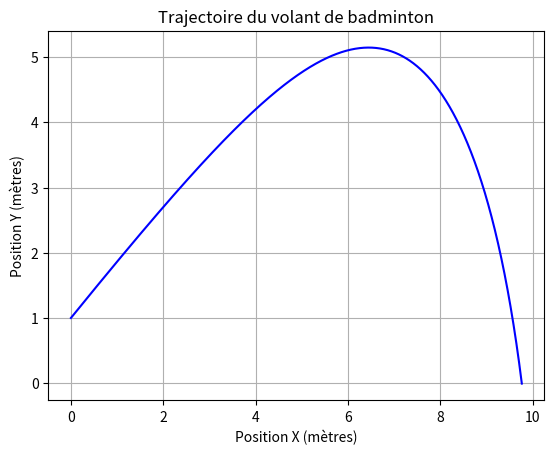

Generate this figure with matplotlib:
from scipy.optimize import minimize
import numpy as np
import matplotlib.pyplot as plt

class BadmintonTrajectory:
    def __init__(self, vitesse_ini, angle):
        self.pos_x_list = []
        self.pos_y_list = []
        self.affichage_des_coo(vitesse_ini, angle)

    def affichage_des_coo(self, vitesse_ini, angle):
        angle_rad = np.radians(angle)
        vitesse_x = np.cos(angle_rad) * vitesse_ini
        vitesse_y = np.sin(angle_rad) * vitesse_ini
        pos_x = 0
        pos_y = 1
        dt = 0.001
        vitesse_x_prec = vitesse_x

        self.pos_x_list = [pos_x]
        self.pos_y_list = [pos_y]

        while pos_y >= 0:
            vitesse_x += acceleration_x(vitesse_x, vitesse_y, dt)
            vitesse_y += acceleration_y(vitesse_x_prec, vitesse_y, dt)
            vitesse_x_prec = vitesse_x

            pos_x += vitesse_x * dt
            pos_y += vitesse_y * dt

            self.pos_x_list.append(pos_x)
            self.pos_y_list.append(pos_y)

    def distance_to_points(self, points):
        distances = []
        for px, py in points:
            min_distance = min(
                np.sqrt((px - x)**2 + (py - y)**2)
                for x, y in zip(self.pos_x_list, self.pos_y_list)
            )
            distances.append(min_distance)
        return sum(distances)


def acceleration_x(vitesse_x, vitesse_y, increment):
    return -0.22 * vitesse_x * np.sqrt(vitesse_x**2 + vitesse_y**2) * increment

def acceleration_y(vitesse_x, vitesse_y, increment):
    return -(9.81 + 0.22 * vitesse_y * np.sqrt(vitesse_x**2 + vitesse_y**2)) * increment

def optimize_trajectory(points):
    def objective(params):
        vitesse_ini, angle = params
        trajet = BadmintonTrajectory(vitesse_ini, angle)
        return trajet.distance_to_points(points)

    bounds = [(7, 35), (15, 45)]  # Vos conditions initiales
    initial_guess = [30, 30]

    result = minimize(objective, initial_guess, bounds=bounds)
    return result.x  # Renvoie la vitesse et l'angle optimaux

# Exemple d'utilisation
points = [(7,7 ), (0, 1), (10, 0)]
vitesse_opt, angle_opt = optimize_trajectory(points)
print(f"Conditions initiales optimisées: vitesse = {vitesse_opt:.2f} m/s, angle = {angle_opt:.2f}°")

# Tracer la trajectoire avec les conditions optimisées
trajet = BadmintonTrajectory(vitesse_opt, angle_opt)


def plot_trajectory(trajet):
    plt.figure(figsize=(12, 6))
plt.plot(trajet.pos_x_list, trajet.pos_y_list, color='blue')
plt.title('Trajectoire du volant de badminton')
plt.xlabel('Position X (mètres)')
plt.ylabel('Position Y (mètres)')
plt.grid(True)
plt.show()


plot_trajectory(trajet)

